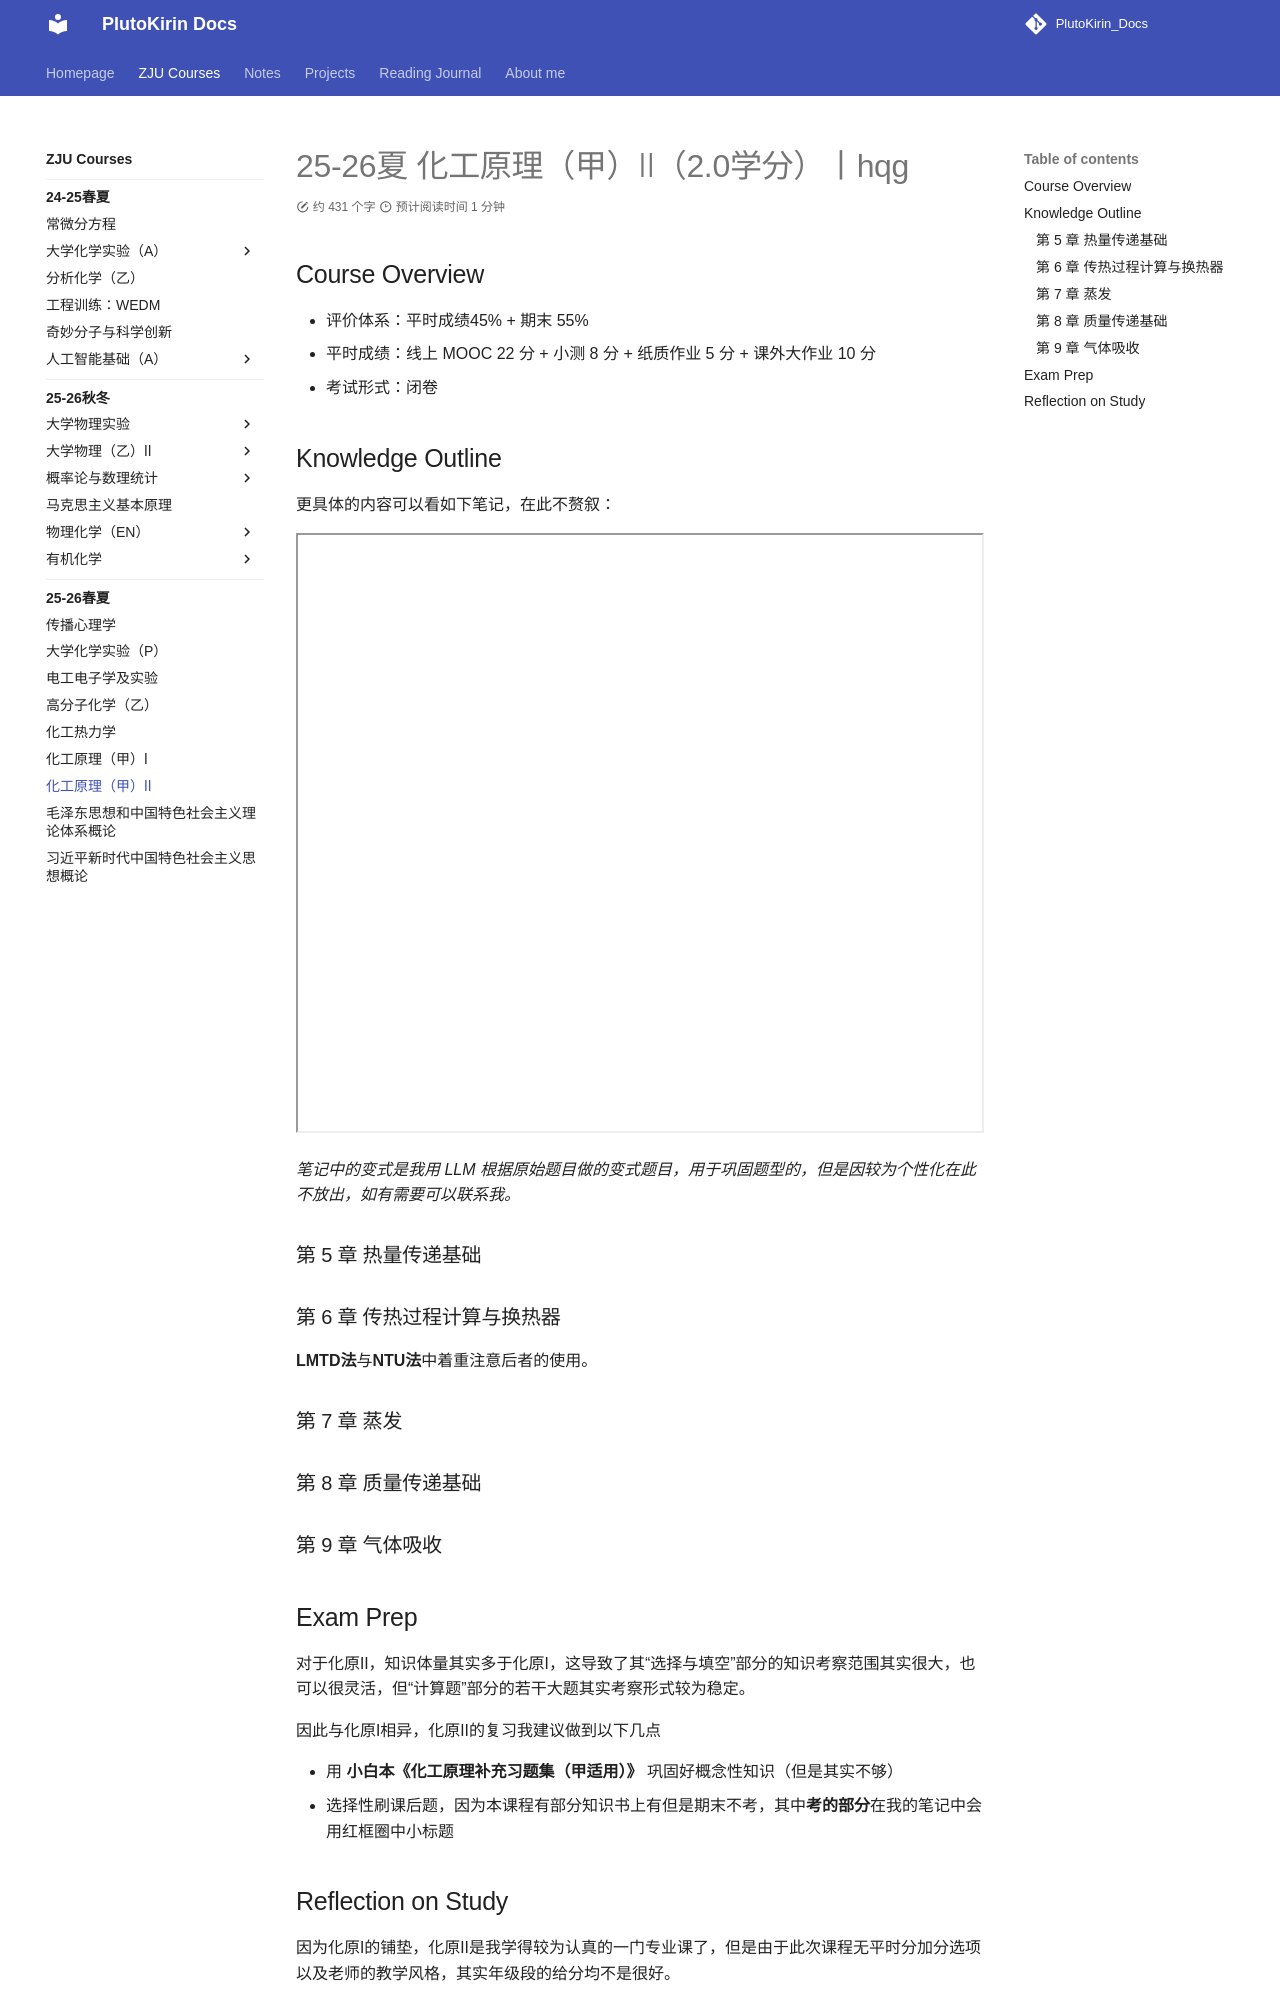

repository: PlutoKirin/PlutoKirin_Docs · page: ZJU_courses/Principles_of_Chemical_Engineering_II/index.html · generator: mkdocs

---
title: 25-26夏 化工原理（甲）Ⅱ（2.0学分）丨hqg
created: 2026/07/04
last_modified: 2026/07/04
tags:
  - ZJU
author:
summary:
---
# 25-26夏 化工原理（甲）Ⅱ（2.0学分）丨hqg
## Course Overview
- 评价体系：
- 考试形式：

## Exam Prep

## Refl
